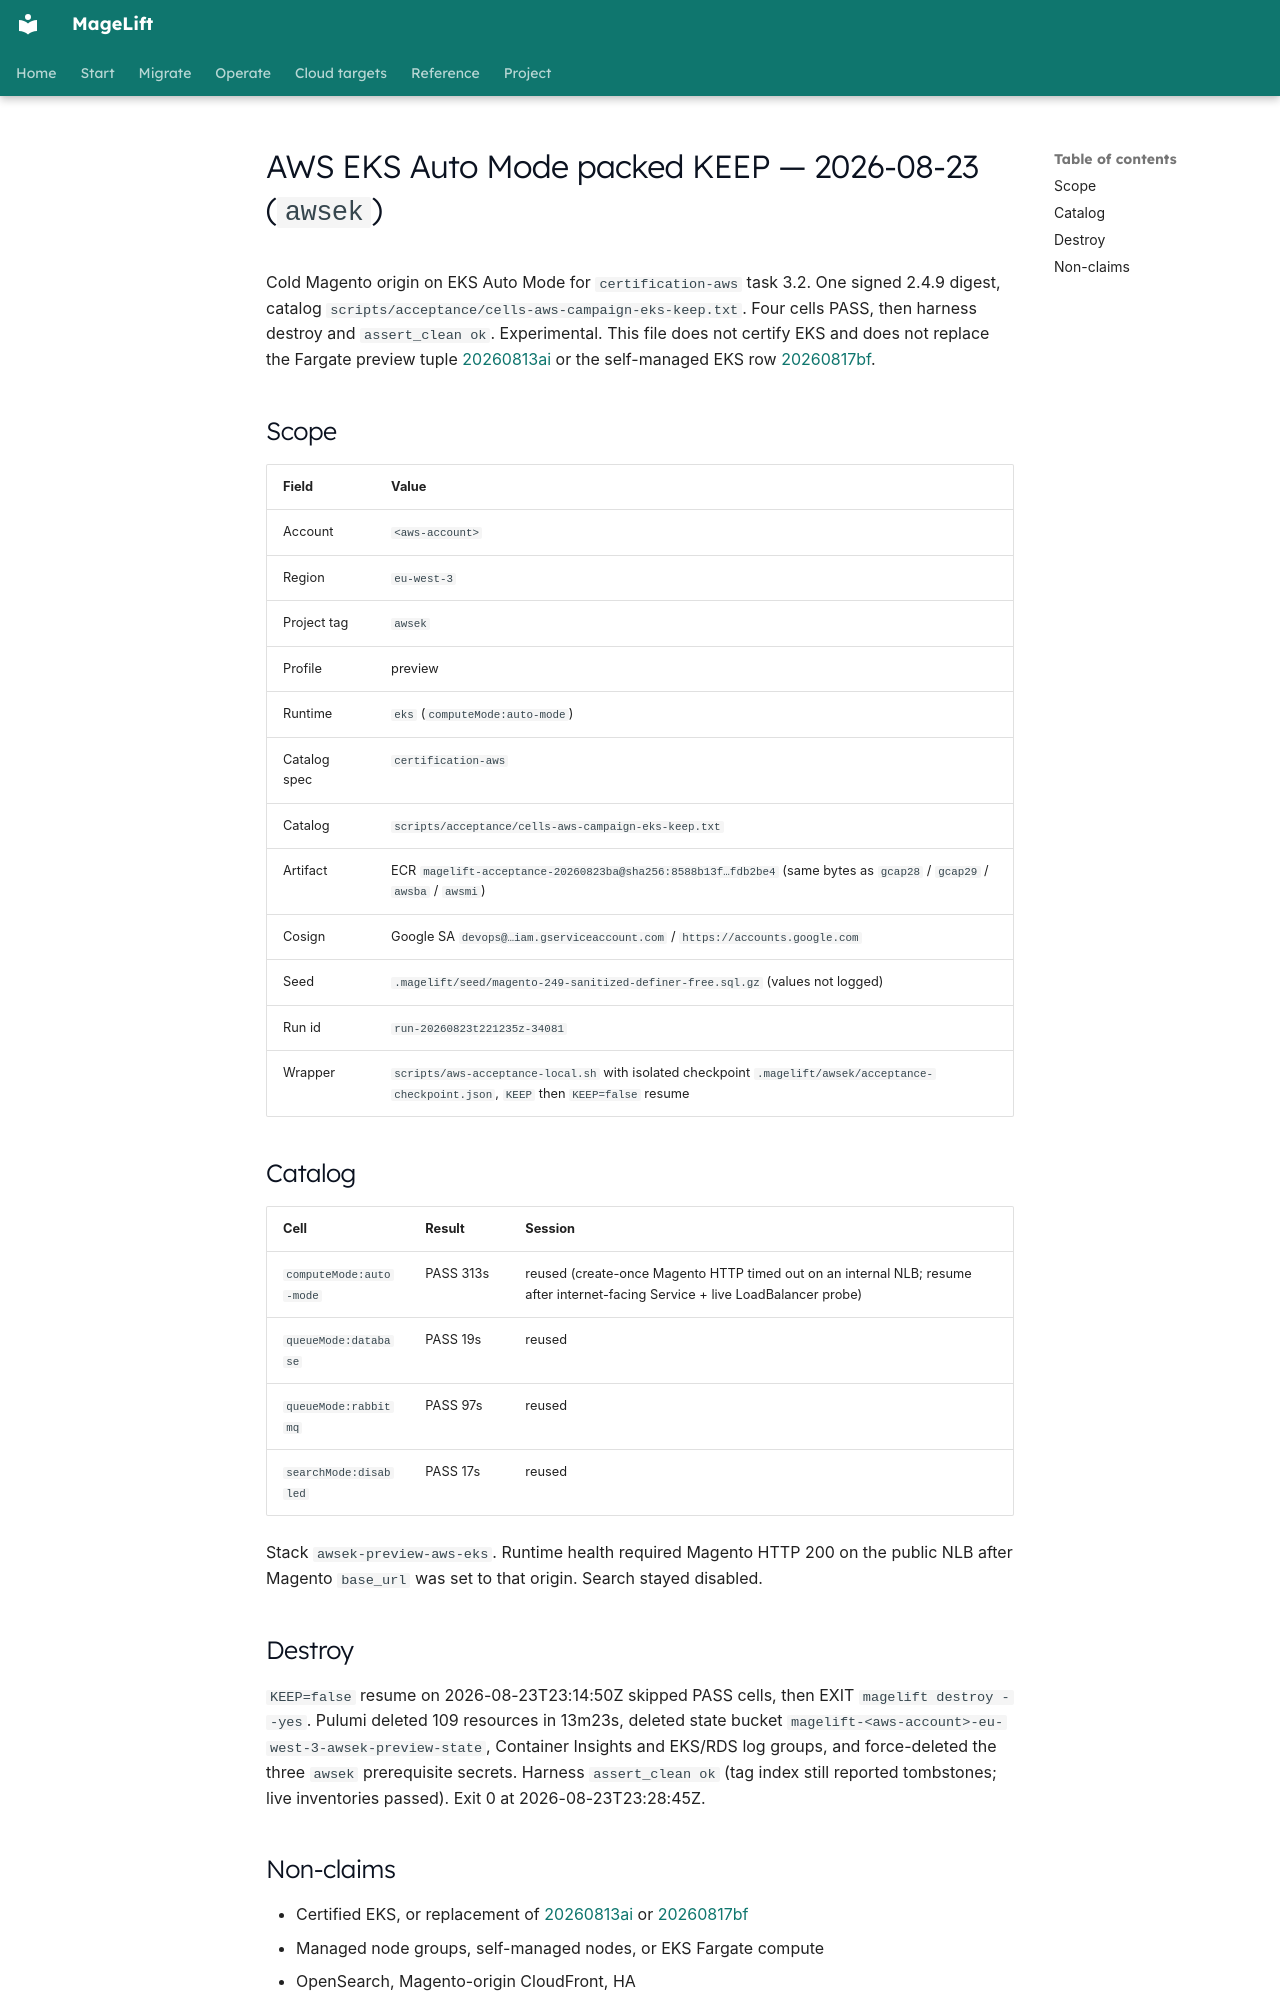

repository: magelift/magelift · page: evidence/aws-eks-auto-mode-packed-keep-awsek-20260823/index.html · generator: mkdocs

# AWS EKS Auto Mode packed KEEP — 2026-08-23 (`awsek`)

Cold Magento origin on EKS Auto Mode for `certification-aws` task 3.2.
One signed 2.4.9 digest, catalog
`scripts/acceptance/cells-aws-campaign-eks-keep.txt`. Four cells PASS,
then harness destroy and `assert_clean ok`. Experimental. This file does
not certify EKS and does not replace the Fargate preview tuple
[20260813ai](aws-ecs-fargate-magento-live-20260813ai.md) or the
self-managed EKS row
[20260817bf](aws-eks-self-managed-magento-live-20260817bf.md).

## Scope

| Field | Value |
| --- | --- |
| Account | `<aws-account>` |
| Region | `eu-west-3` |
| Project tag | `awsek` |
| Profile | preview |
| Runtime | `eks` (`computeMode:auto-mode`) |
| Catalog spec | `certification-aws` |
| Catalog | `scripts/acceptance/cells-aws-campaign-eks-keep.txt` |
| Artifact | ECR `magelift-acceptance-20260823ba@sha256:8588b13f…fdb2be4` (same bytes as `gcap28` / `gcap29` / `awsba` / `awsmi`) |
| Cosign | Google SA `devops@…iam.gserviceaccount.com` / `https://accounts.google.com` |
| Seed | `.magelift/seed/magento-249-sanitized-definer-free.sql.gz` (values not logged) |
| Run id | `run-20260823t221235z-34081` |
| Wrapper | `scripts/aws-acceptance-local.sh` with isolated checkpoint `.magelift/awsek/acceptance-checkpoint.json`, `KEEP` then `KEEP=false` resume |

## Catalog

| Cell | Result | Session |
| --- | --- | --- |
| `computeMode:auto-mode` | PASS 313s | reused (create-once Magento HTTP timed out on an internal NLB; resume after internet-facing Service + live LoadBalancer probe) |
| `queueMode:database` | PASS 19s | reused |
| `queueMode:rabbitmq` | PASS 97s | reused |
| `searchMode:disabled` | PASS 17s | reused |

Stack `awsek-preview-aws-eks`. Runtime health required Magento HTTP 200 on the
public NLB after Magento `base_url` was set to that origin. Search stayed
disabled.

## Destroy

`KEEP=false` resume on 2026-08-23T23:14:50Z skipped PASS cells, then EXIT
`magelift destroy --yes`. Pulumi deleted 109 resources in 13m23s, deleted state
bucket `magelift-<aws-account>-eu-west-3-awsek-preview-state`, Container
Insights and EKS/RDS log groups, and force-deleted the three `awsek`
prerequisite secrets. Harness `assert_clean ok` (tag index still reported
tombstones; live inventories passed). Exit 0 at 2026-08-23T23:28:45Z.
